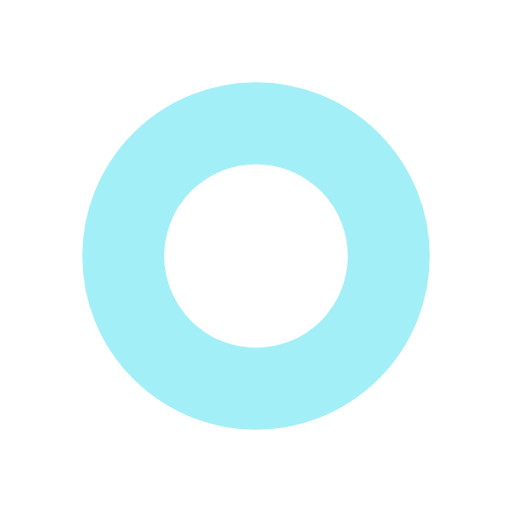
t = 0.00 s
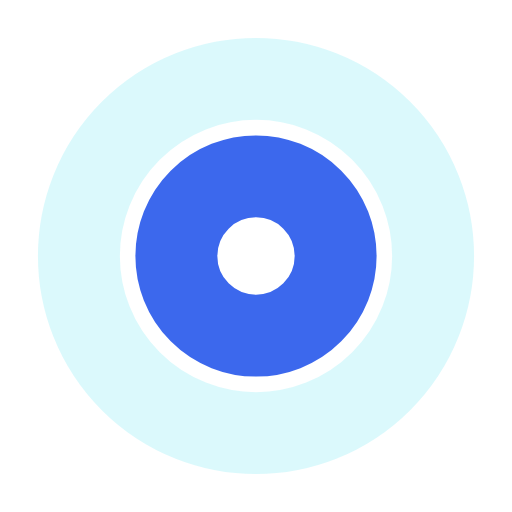
t = 0.25 s
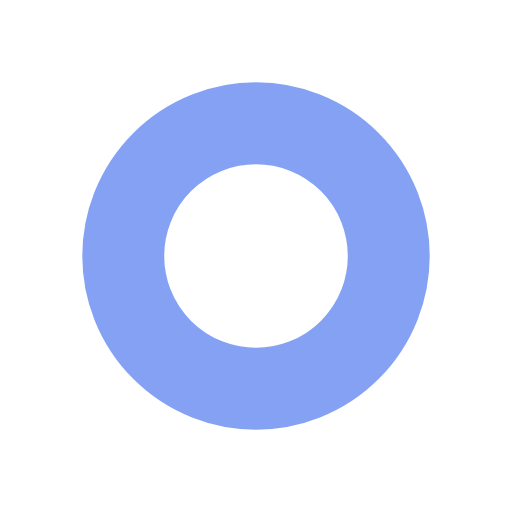
t = 0.50 s
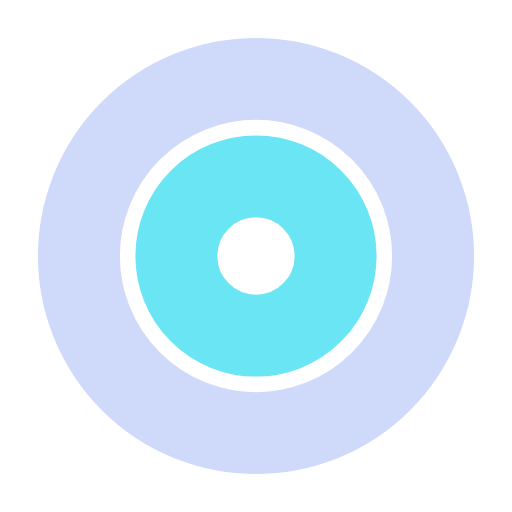
t = 0.75 s

The animated SVG that drew these frames (rendered in a browser with its animation timeline set to each time). Animation: 4 SMIL elements (animate=4); one cycle of 1.00 s, repeats indefinitely.

<?xml version="1.0" encoding="utf-8"?>
<svg xmlns="http://www.w3.org/2000/svg" xmlns:xlink="http://www.w3.org/1999/xlink" style="margin: auto; background: none; display: block; shape-rendering: auto;" width="200px" height="200px" viewBox="0 0 100 100" preserveAspectRatio="xMidYMid">
<circle cx="50" cy="50" r="0" fill="none" stroke="#0c43e9" stroke-width="16">
  <animate attributeName="r" repeatCount="indefinite" dur="1s" values="0;40" keyTimes="0;1" keySplines="0 0.2 0.8 1" calcMode="spline" begin="0s"></animate>
  <animate attributeName="opacity" repeatCount="indefinite" dur="1s" values="1;0" keyTimes="0;1" keySplines="0.2 0 0.8 1" calcMode="spline" begin="0s"></animate>
</circle><circle cx="50" cy="50" r="0" fill="none" stroke="#46dff0" stroke-width="16">
  <animate attributeName="r" repeatCount="indefinite" dur="1s" values="0;40" keyTimes="0;1" keySplines="0 0.2 0.8 1" calcMode="spline" begin="-0.5s"></animate>
  <animate attributeName="opacity" repeatCount="indefinite" dur="1s" values="1;0" keyTimes="0;1" keySplines="0.2 0 0.8 1" calcMode="spline" begin="-0.5s"></animate>
</circle>
<!-- [ldio] generated by https://loading.io/ --></svg>